Run: headless pygame with SDL's dummy video driver; simulated clock (each Clock.tick advances the game by its frame time, no real sleeping); random seed 0; keys injected as events and as key.get_pressed() state; no mouse input.
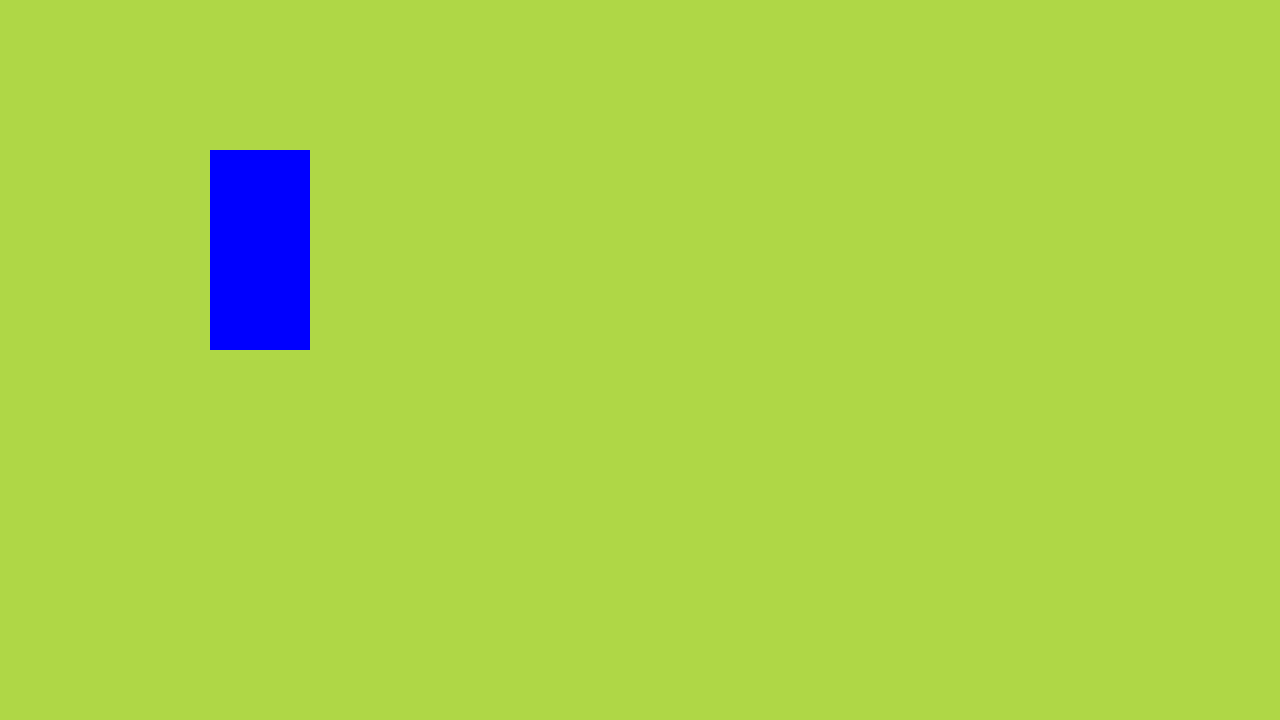
Frame 1 of 4 · flips 1–60 · no input
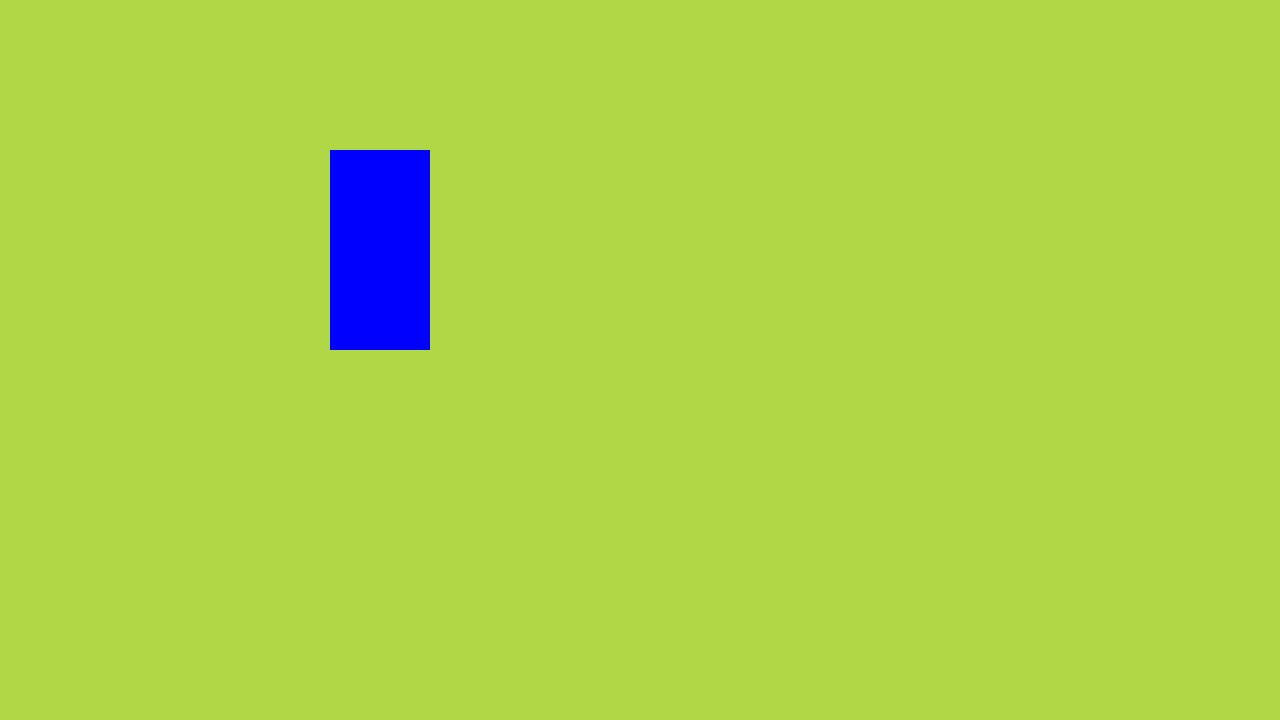
Frame 2 of 4 · flips 61–180 · tapped SPACE, RETURN · held RIGHT (→), D
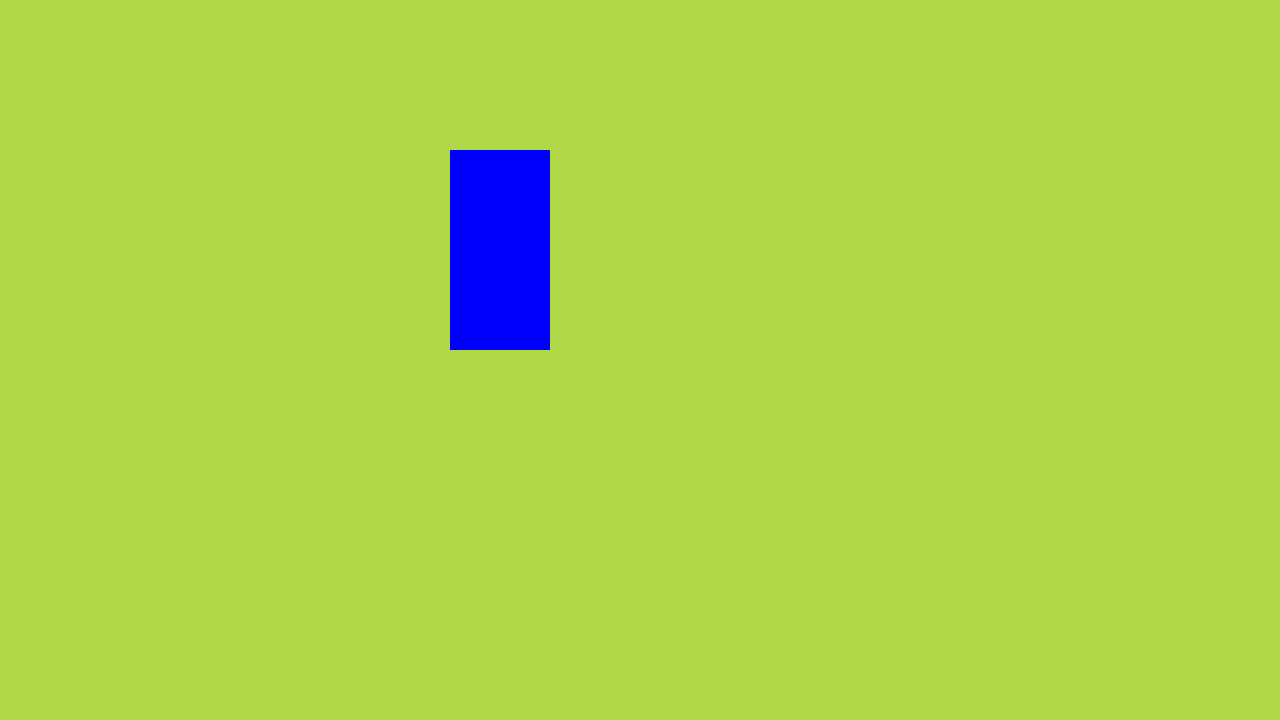
Frame 3 of 4 · flips 181–300 · held DOWN (↓), S
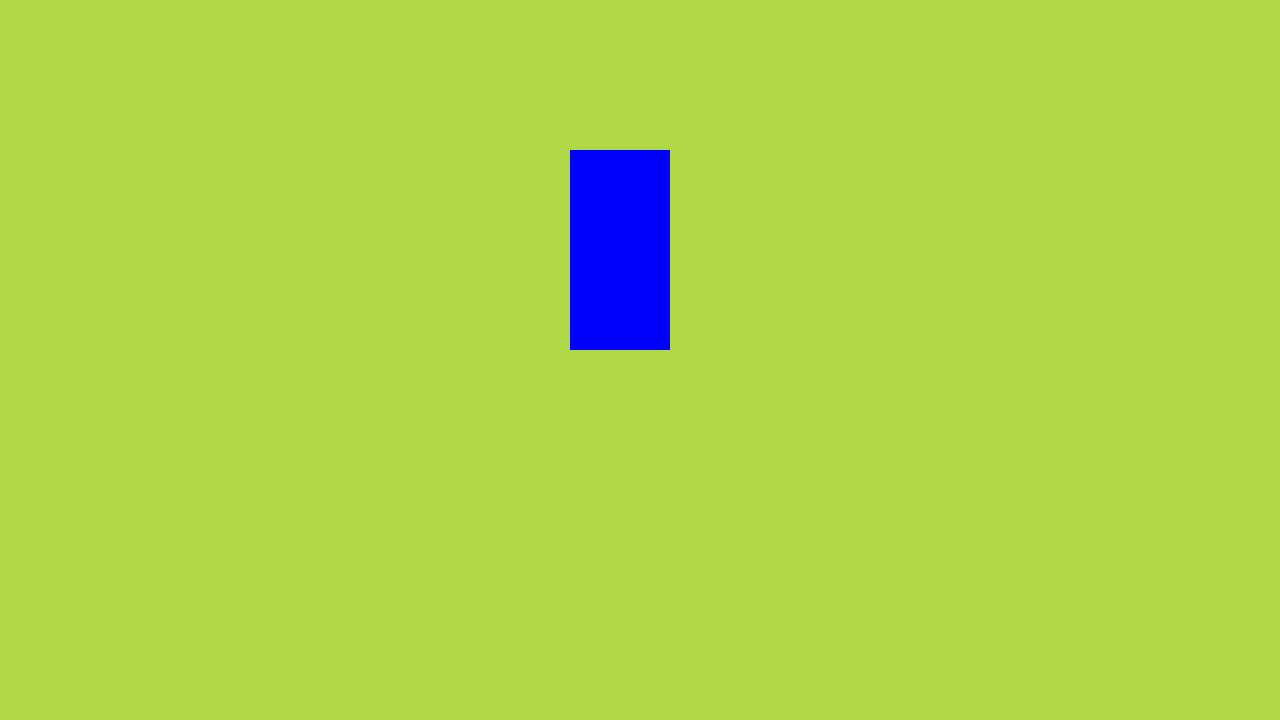
Frame 4 of 4 · flips 301–420 · held LEFT (←), A, UP (↑), W

The pygame program that drew these frames:

#Implementacion de la biblioteca pygame y sys para salir de la pantalla
# Instalacion de la biblioteca: Pip install pygame

import pygame, sys

#Creacion del display
pygame.init()
screen = pygame.display.set_mode((1280,720)) #Tamaño interfaz
clock = pygame.time.Clock() #Frecuencia de reloj para la taza de refresco
pygame.display.set_caption("Jueguito Snake")
test_surface = pygame.Surface((100,200))
test_surface.fill("blue")
test_rect = test_surface.get_rect(center = (200,250))
#Creacion del loop principal
while True:
    #Dibujar los elementos
    for event in pygame.event.get():
       if event.type == pygame.QUIT:
         pygame.quit()
         sys.exit()
    screen.fill((175,215,70))  
    test_rect.left += 1
    screen.blit(test_surface,test_rect)         
    pygame.display.update()
    clock.tick(60)
